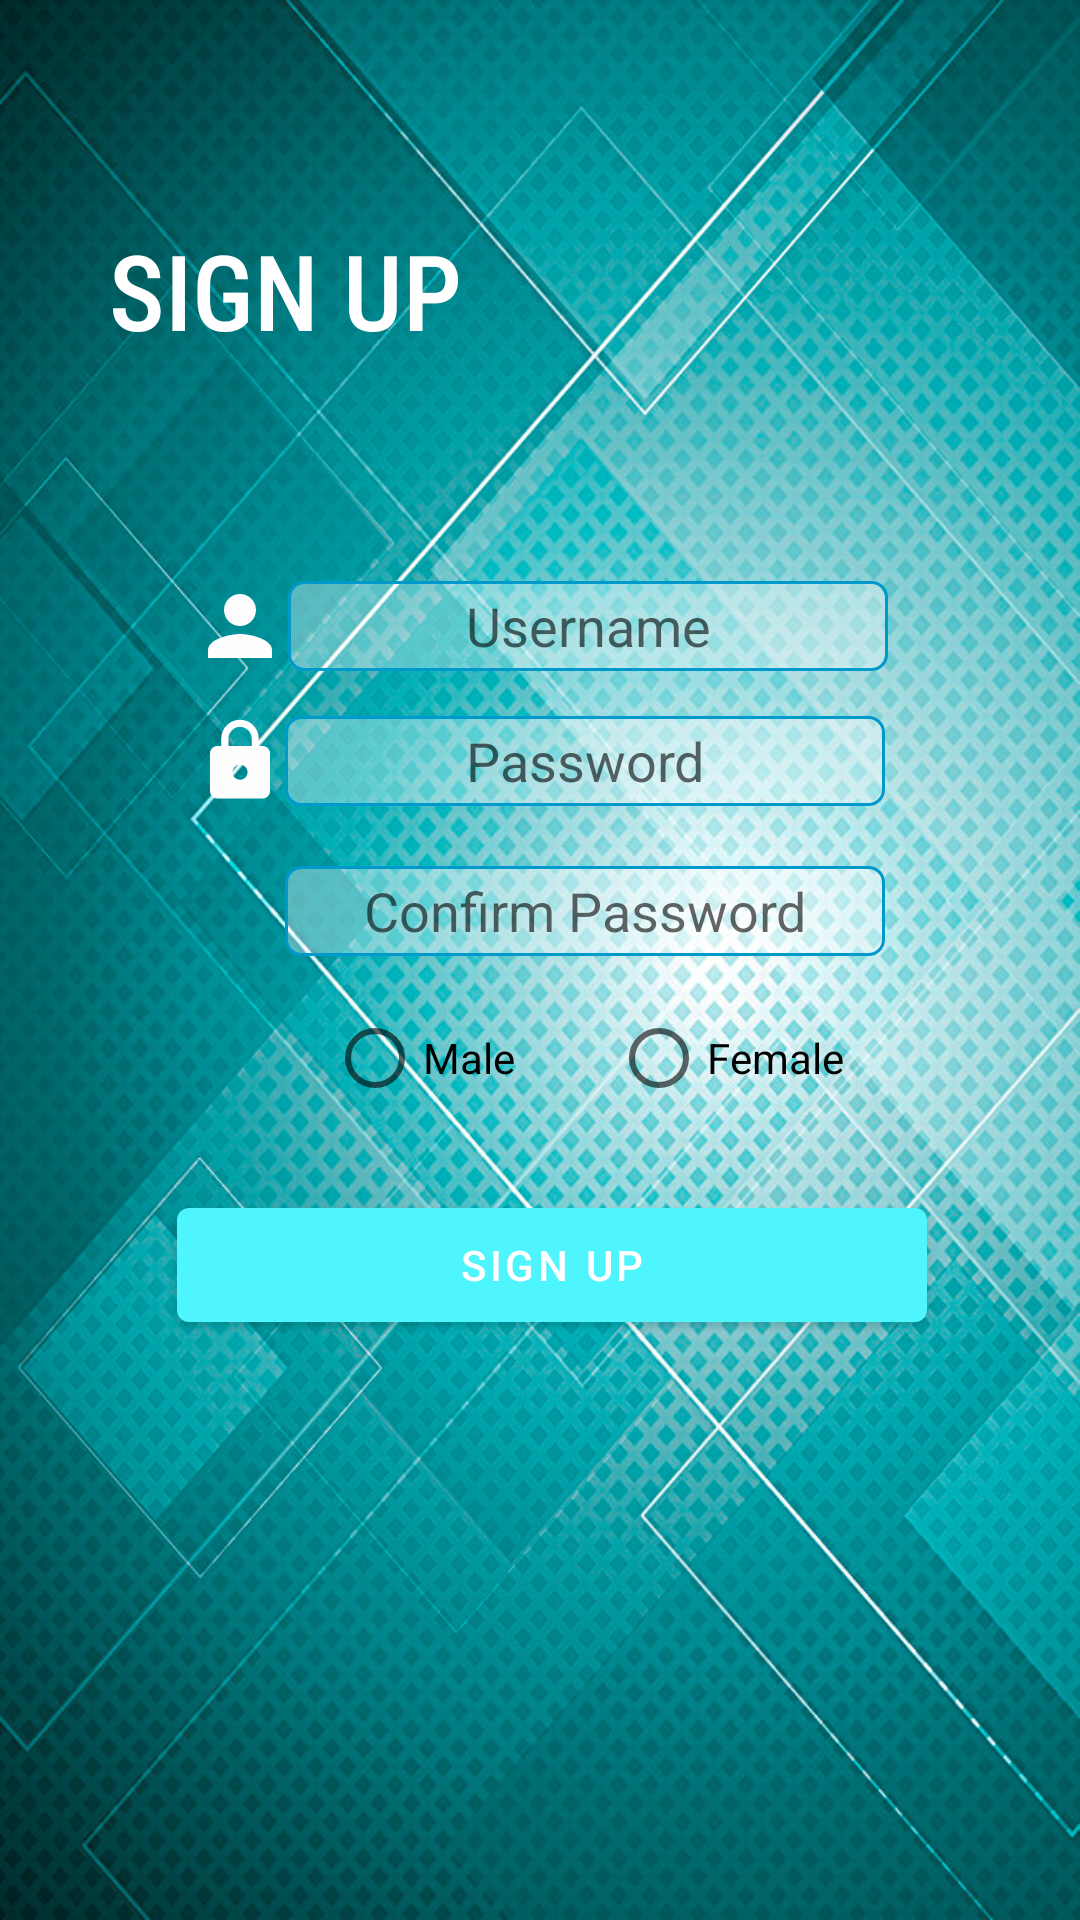

The Android layout XML behind this screen, and the referenced resources:
<!-- AndroidManifest.xml: application theme AppTheme -->
<!-- res/layout/fragment_register.xml -->
<?xml version="1.0" encoding="utf-8"?>
<androidx.constraintlayout.widget.ConstraintLayout xmlns:android="http://schemas.android.com/apk/res/android"
    xmlns:app="http://schemas.android.com/apk/res-auto"
    xmlns:tools="http://schemas.android.com/tools"
    android:layout_width="match_parent"
    android:layout_height="match_parent"
    android:background="@drawable/b2"
    tools:context=".Fragments.RegisterFragment">


    <TextView
        android:layout_marginRight="170dp"
        android:textSize="35sp"
        android:textColor="@android:color/white"
        android:text="SIGN UP"
        android:fontFamily="sans-serif-condensed-medium"
        app:layout_constraintBottom_toTopOf="@id/username_signup"
        app:layout_constraintTop_toTopOf="parent"
        app:layout_constraintRight_toRightOf="parent"
        app:layout_constraintLeft_toLeftOf="parent"
        android:layout_width="wrap_content"
        android:layout_height="wrap_content" />


    <ImageView
        android:id="@+id/user_img"
        android:layout_width="32dp"
        android:layout_height="32dp"
        android:src="@drawable/ic_user"
        app:layout_constraintBottom_toBottomOf="@id/username_signup"
        app:layout_constraintHorizontal_chainStyle="packed"
        app:layout_constraintLeft_toLeftOf="parent"
        app:layout_constraintRight_toLeftOf="@id/username_signup"
        app:layout_constraintTop_toTopOf="@id/username_signup" />


    <EditText
        android:id="@+id/username_signup"
        android:layout_width="200dp"
        android:layout_height="30dp"
        android:layout_marginBottom="15dp"
        android:background="@drawable/edittext_username"
        android:hint="Username"
        android:textAlignment="center"
        android:textColor="@android:color/black"
        app:layout_constraintBottom_toTopOf="@id/pass_signup"
        app:layout_constraintLeft_toRightOf="@id/user_img"
        app:layout_constraintRight_toRightOf="parent"
        app:layout_constraintTop_toTopOf="parent"
        app:layout_constraintVertical_chainStyle="packed" />


    <ImageView
        android:id="@+id/pass_img"
        android:layout_width="30dp"
        android:layout_height="30dp"
        android:src="@drawable/ic_lock"
        app:layout_constraintBottom_toBottomOf="@id/pass_signup"
        app:layout_constraintHorizontal_chainStyle="packed"
        app:layout_constraintLeft_toLeftOf="parent"
        app:layout_constraintRight_toLeftOf="@id/pass_signup"
        app:layout_constraintTop_toTopOf="@id/pass_signup" />


    <EditText
        android:id="@+id/pass_signup"
        android:layout_width="200dp"
        android:layout_height="30dp"
        android:layout_marginBottom="20dp"
        android:background="@drawable/edittext_username"
        android:hint="Password"
        android:textAlignment="center"
        android:textColor="@android:color/black"
        app:layout_constraintBottom_toTopOf="@id/passconfirm_signup"
        app:layout_constraintLeft_toRightOf="@id/pass_img"
        app:layout_constraintRight_toRightOf="parent"
        app:layout_constraintTop_toBottomOf="@id/username_signup"
        app:layout_constraintVertical_chainStyle="packed" />


    <EditText
        android:id="@+id/passconfirm_signup"
        android:layout_width="200dp"
        android:layout_height="30dp"
        android:layout_marginBottom="10dp"
        android:background="@drawable/edittext_username"
        android:hint="Confirm Password"
        android:textAlignment="center"
        android:textColor="@android:color/black"
        app:layout_constraintBottom_toTopOf="@id/signup_radiogroupbtn"
        app:layout_constraintLeft_toRightOf="@id/pass_img"
        app:layout_constraintRight_toRightOf="@id/pass_signup"
        app:layout_constraintTop_toBottomOf="@id/pass_signup"
        app:layout_constraintVertical_chainStyle="packed" />


    <RadioGroup
        android:id="@+id/signup_radiogroupbtn"
        android:layout_width="wrap_content"
        android:layout_height="wrap_content"
        android:layout_marginBottom="20dp"
        android:orientation="horizontal"
        android:weightSum="2"
        app:layout_constraintBottom_toTopOf="@id/signup_btn"
        app:layout_constraintLeft_toLeftOf="@id/passconfirm_signup"
        app:layout_constraintRight_toRightOf="@id/passconfirm_signup"
        app:layout_constraintTop_toBottomOf="@id/passconfirm_signup">


        <RadioButton
            android:id="@+id/rb_male"
            android:layout_width="match_parent"
            android:layout_height="match_parent"
            android:layout_marginRight="16dp"
            android:layout_weight="1"
            android:text="Male" />

        <RadioButton
            android:id="@+id/rb_female"
            android:layout_width="match_parent"
            android:layout_height="match_parent"
            android:layout_marginLeft="16dp"
            android:layout_weight="1"
            android:text="Female" />
    </RadioGroup>


    <com.google.android.material.button.MaterialButton
        android:id="@+id/signup_btn"
        android:layout_width="250dp"
        android:layout_height="50dp"
        android:layout_marginLeft="8dp"
        android:text="SIGN UP"
        app:layout_constraintBottom_toBottomOf="parent"
        app:layout_constraintLeft_toLeftOf="parent"
        app:layout_constraintRight_toRightOf="parent"
        app:layout_constraintTop_toBottomOf="@id/signup_radiogroupbtn" />

</androidx.constraintlayout.widget.ConstraintLayout>
<!-- resources referenced by this layout -->
<resources>
  <!-- drawable b2: jpg bitmap (drawable, 670329 bytes) -->
  <!-- drawable edittext_username (drawable) -->
  <?xml version="1.0" encoding="utf-8"?>
  <shape xmlns:android="http://schemas.android.com/apk/res/android"
      android:shape="rectangle">
  
      <solid
          android:color="#58ffffff"/>
      <stroke
          android:color="@android:color/holo_blue_dark"
          android:width="1dp"/>
      <corners
          android:radius="5dp"/>
  
  </shape>
  <!-- drawable ic_lock (drawable) -->
  <vector android:height="32dp" android:tint="#FEFEFF"
      android:viewportHeight="24.0" android:viewportWidth="24.0"
      android:width="32dp" xmlns:android="http://schemas.android.com/apk/res/android">
      <path android:fillColor="#FF000000" android:pathData="M18,8h-1L17,6c0,-2.76 -2.24,-5 -5,-5S7,3.24 7,6v2L6,8c-1.1,0 -2,0.9 -2,2v10c0,1.1 0.9,2 2,2h12c1.1,0 2,-0.9 2,-2L20,10c0,-1.1 -0.9,-2 -2,-2zM12,17c-1.1,0 -2,-0.9 -2,-2s0.9,-2 2,-2 2,0.9 2,2 -0.9,2 -2,2zM15.1,8L8.9,8L8.9,6c0,-1.71 1.39,-3.1 3.1,-3.1 1.71,0 3.1,1.39 3.1,3.1v2z"/>
  </vector>
  <!-- drawable ic_user (drawable) -->
  <vector android:height="32dp" android:tint="#FEFEFF"
      android:viewportHeight="24.0" android:viewportWidth="24.0"
      android:width="32dp" xmlns:android="http://schemas.android.com/apk/res/android">
      <path android:fillColor="#FF000000" android:pathData="M12,12c2.21,0 4,-1.79 4,-4s-1.79,-4 -4,-4 -4,1.79 -4,4 1.79,4 4,4zM12,14c-2.67,0 -8,1.34 -8,4v2h16v-2c0,-2.66 -5.33,-4 -8,-4z"/>
  </vector>
  <style name="AppTheme" parent="Theme.MaterialComponents.Light.NoActionBar">
          
          <item name="colorPrimary">#4ff5fc</item>
          <item name="colorPrimaryDark">#3171ee</item>
          <item name="colorAccent">#5b1284</item>
      </style>
</resources>
